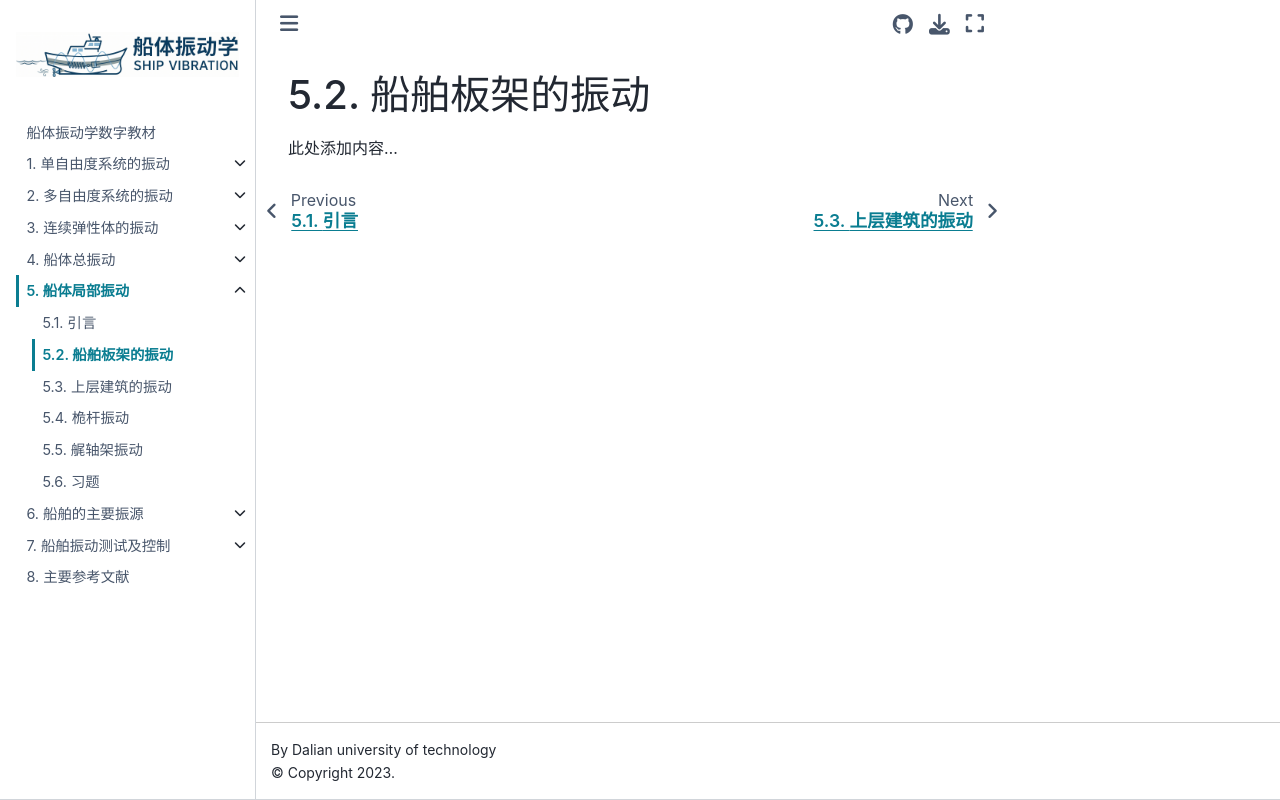

repository: Del-City/vibration_mechanics_book · page: ch05/5.2.html · generator: jekyll

# 船舶板架的振动

此处添加内容...
